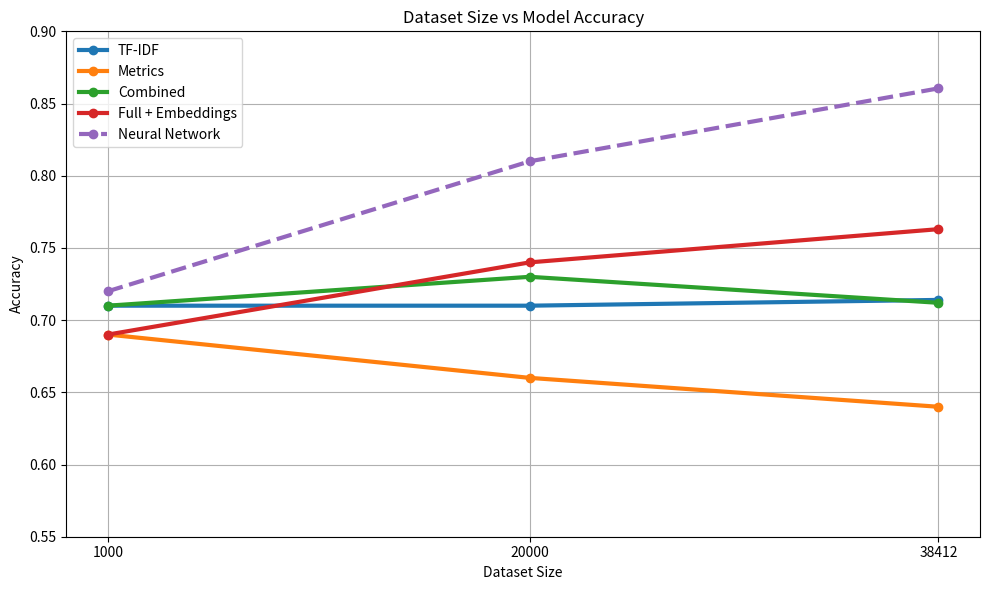
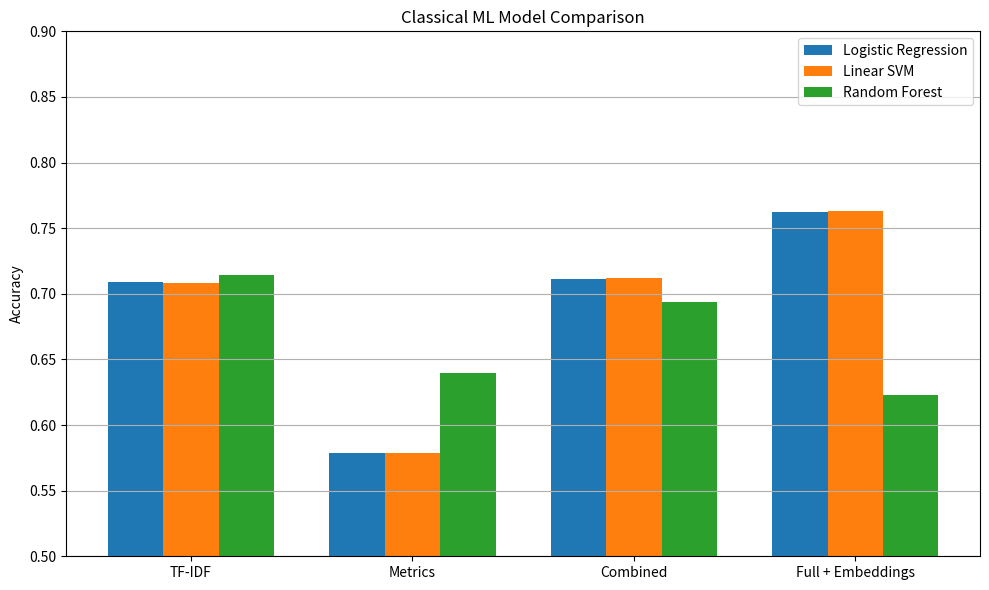
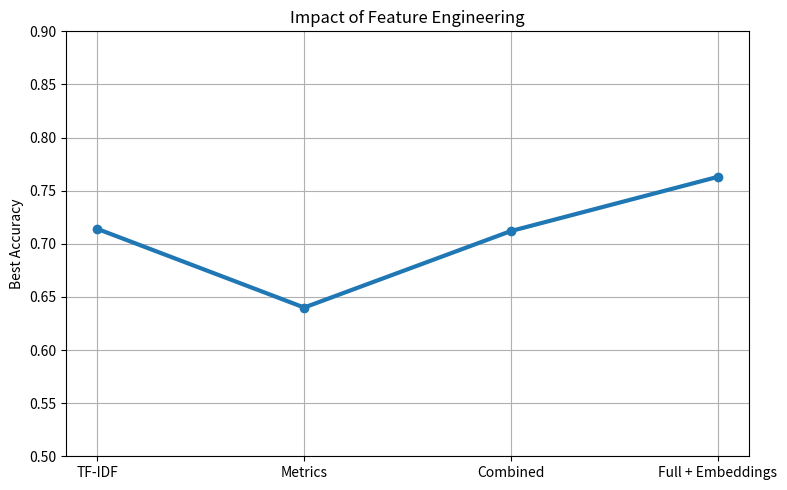
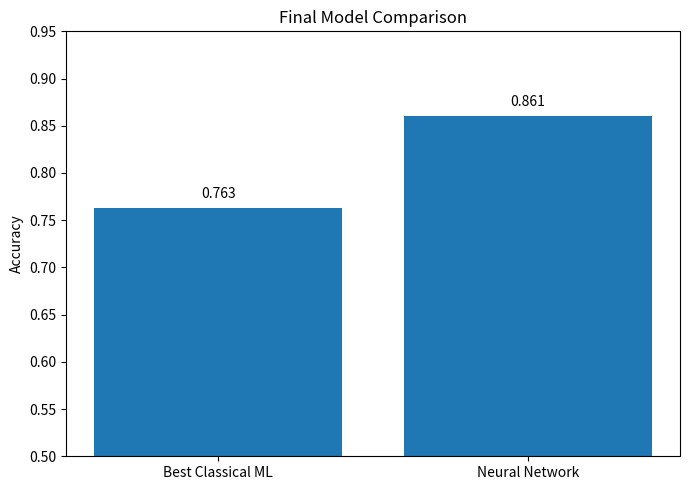
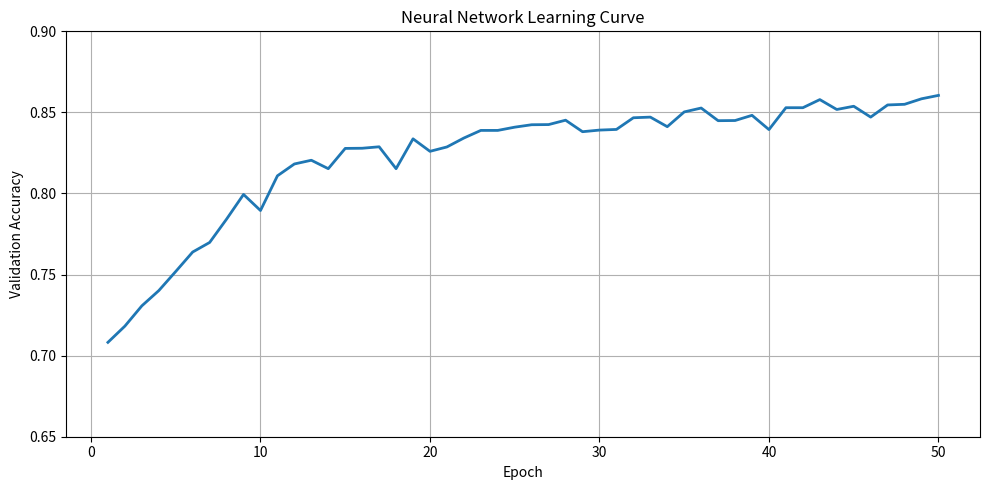
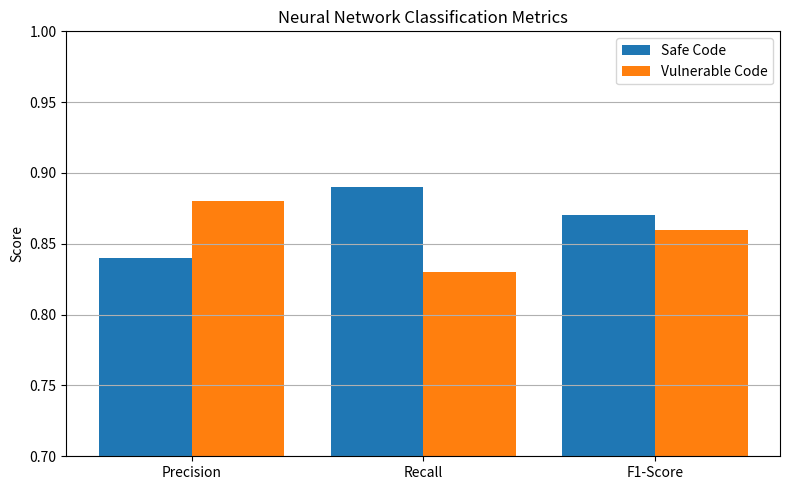

Source code (Python) for these figures, in order:
import matplotlib.pyplot as plt
import numpy as np


# =====================================================
# DATASET SIZE EXPERIMENTS
# =====================================================

dataset_sizes = [1000, 20000, 38412]

# Best classical ML model from each feature category
tfidf_scores = [0.71, 0.71, 0.714]

metrics_scores = [0.69, 0.66, 0.64]

combined_scores = [0.71, 0.73, 0.712]

full_scores = [0.69, 0.74, 0.763]

# Neural network
neural_scores = [0.72, 0.81, 0.8605]


# =====================================================
# PLOT 1 — DATASET SIZE VS ACCURACY
# =====================================================

plt.figure(figsize=(10, 6))

plt.plot(
    dataset_sizes,
    tfidf_scores,
    marker='o',
    linewidth=3,
    label="TF-IDF"
)

plt.plot(
    dataset_sizes,
    metrics_scores,
    marker='o',
    linewidth=3,
    label="Metrics"
)

plt.plot(
    dataset_sizes,
    combined_scores,
    marker='o',
    linewidth=3,
    label="Combined"
)

plt.plot(
    dataset_sizes,
    full_scores,
    marker='o',
    linewidth=3,
    label="Full + Embeddings"
)

plt.plot(
    dataset_sizes,
    neural_scores,
    marker='o',
    linewidth=3,
    linestyle='--',
    label="Neural Network"
)

plt.xlabel("Dataset Size")

plt.ylabel("Accuracy")

plt.title("Dataset Size vs Model Accuracy")

plt.ylim(0.55, 0.9)

plt.xticks(dataset_sizes)

plt.grid(True)

plt.legend()

plt.tight_layout()

plt.savefig("dataset_size_vs_accuracy.png")

print("Saved: dataset_size_vs_accuracy.png")

plt.close()


# =====================================================
# PLOT 2 — CLASSICAL MODEL COMPARISON
# =====================================================

results = {

    "TF-IDF": {
        "LogisticRegression": 0.709,
        "LinearSVM": 0.708,
        "RandomForest": 0.714
    },

    "Metrics": {
        "LogisticRegression": 0.579,
        "LinearSVM": 0.579,
        "RandomForest": 0.640
    },

    "Combined": {
        "LogisticRegression": 0.711,
        "LinearSVM": 0.712,
        "RandomForest": 0.694
    },

    "Full + Embeddings": {
        "LogisticRegression": 0.762,
        "LinearSVM": 0.763,
        "RandomForest": 0.623
    }
}

feature_sets = list(results.keys())

lr_scores = [
    results[x]["LogisticRegression"]
    for x in feature_sets
]

svm_scores = [
    results[x]["LinearSVM"]
    for x in feature_sets
]

rf_scores = [
    results[x]["RandomForest"]
    for x in feature_sets
]

x = np.arange(len(feature_sets))
width = 0.25

plt.figure(figsize=(10, 6))

plt.bar(
    x - width,
    lr_scores,
    width,
    label="Logistic Regression"
)

plt.bar(
    x,
    svm_scores,
    width,
    label="Linear SVM"
)

plt.bar(
    x + width,
    rf_scores,
    width,
    label="Random Forest"
)

plt.xticks(x, feature_sets)

plt.ylabel("Accuracy")

plt.ylim(0.5, 0.9)

plt.title("Classical ML Model Comparison")

plt.legend()

plt.grid(axis='y')

plt.tight_layout()

plt.savefig("classical_models_comparison.png")

print("Saved: classical_models_comparison.png")

plt.close()


# =====================================================
# PLOT 3 — FEATURE ENGINEERING IMPACT
# =====================================================

best_scores = [
    max(results[x].values())
    for x in feature_sets
]

plt.figure(figsize=(8, 5))

plt.plot(
    feature_sets,
    best_scores,
    marker='o',
    linewidth=3
)

plt.ylabel("Best Accuracy")

plt.ylim(0.5, 0.9)

plt.title("Impact of Feature Engineering")

plt.grid(True)

plt.tight_layout()

plt.savefig("feature_engineering_impact.png")

print("Saved: feature_engineering_impact.png")

plt.close()


# =====================================================
# PLOT 4 — FINAL MODEL COMPARISON
# =====================================================

final_models = [
    "Best Classical ML",
    "Neural Network"
]

final_scores = [
    0.763,
    0.8605
]

plt.figure(figsize=(7, 5))

bars = plt.bar(
    final_models,
    final_scores
)

plt.ylabel("Accuracy")

plt.ylim(0.5, 0.95)

plt.title("Final Model Comparison")

for bar, score in zip(bars, final_scores):

    plt.text(
        bar.get_x() + bar.get_width()/2,
        score + 0.01,
        f"{score:.3f}",
        ha='center'
    )

plt.tight_layout()

plt.savefig("final_model_comparison.png")

print("Saved: final_model_comparison.png")

plt.close()


# =====================================================
# PLOT 5 — NEURAL NETWORK LEARNING CURVE
# =====================================================

epochs = list(range(1, 51))

accuracies = [
    0.7082, 0.7182, 0.7307, 0.7401, 0.7519,
    0.7639, 0.7698, 0.7842, 0.7994, 0.7895,
    0.8109, 0.8182, 0.8205, 0.8153, 0.8278,
    0.8279, 0.8288, 0.8153, 0.8337, 0.8260,
    0.8287, 0.8342, 0.8389, 0.8389, 0.8409,
    0.8424, 0.8425, 0.8452, 0.8381, 0.8391,
    0.8395, 0.8467, 0.8471, 0.8412, 0.8503,
    0.8527, 0.8449, 0.8450, 0.8482, 0.8394,
    0.8529, 0.8529, 0.8579, 0.8518, 0.8538,
    0.8471, 0.8546, 0.8550, 0.8584, 0.8605
]

plt.figure(figsize=(10, 5))

plt.plot(
    epochs,
    accuracies,
    linewidth=2
)

plt.xlabel("Epoch")

plt.ylabel("Validation Accuracy")

plt.title("Neural Network Learning Curve")

plt.ylim(0.65, 0.9)

plt.grid(True)

plt.tight_layout()

plt.savefig("neural_learning_curve.png")

print("Saved: neural_learning_curve.png")

plt.close()


# =====================================================
# PLOT 6 — CLASSIFICATION METRICS
# =====================================================

metrics = ["Precision", "Recall", "F1-Score"]

safe_scores = [0.84, 0.89, 0.87]

vuln_scores = [0.88, 0.83, 0.86]

x = np.arange(len(metrics))

plt.figure(figsize=(8, 5))

plt.bar(
    x - 0.2,
    safe_scores,
    width=0.4,
    label="Safe Code"
)

plt.bar(
    x + 0.2,
    vuln_scores,
    width=0.4,
    label="Vulnerable Code"
)

plt.xticks(x, metrics)

plt.ylim(0.7, 1.0)

plt.ylabel("Score")

plt.title("Neural Network Classification Metrics")

plt.legend()

plt.grid(axis='y')

plt.tight_layout()

plt.savefig("classification_metrics.png")

print("Saved: classification_metrics.png")

plt.close()


print("\nAll plots generated successfully.")
